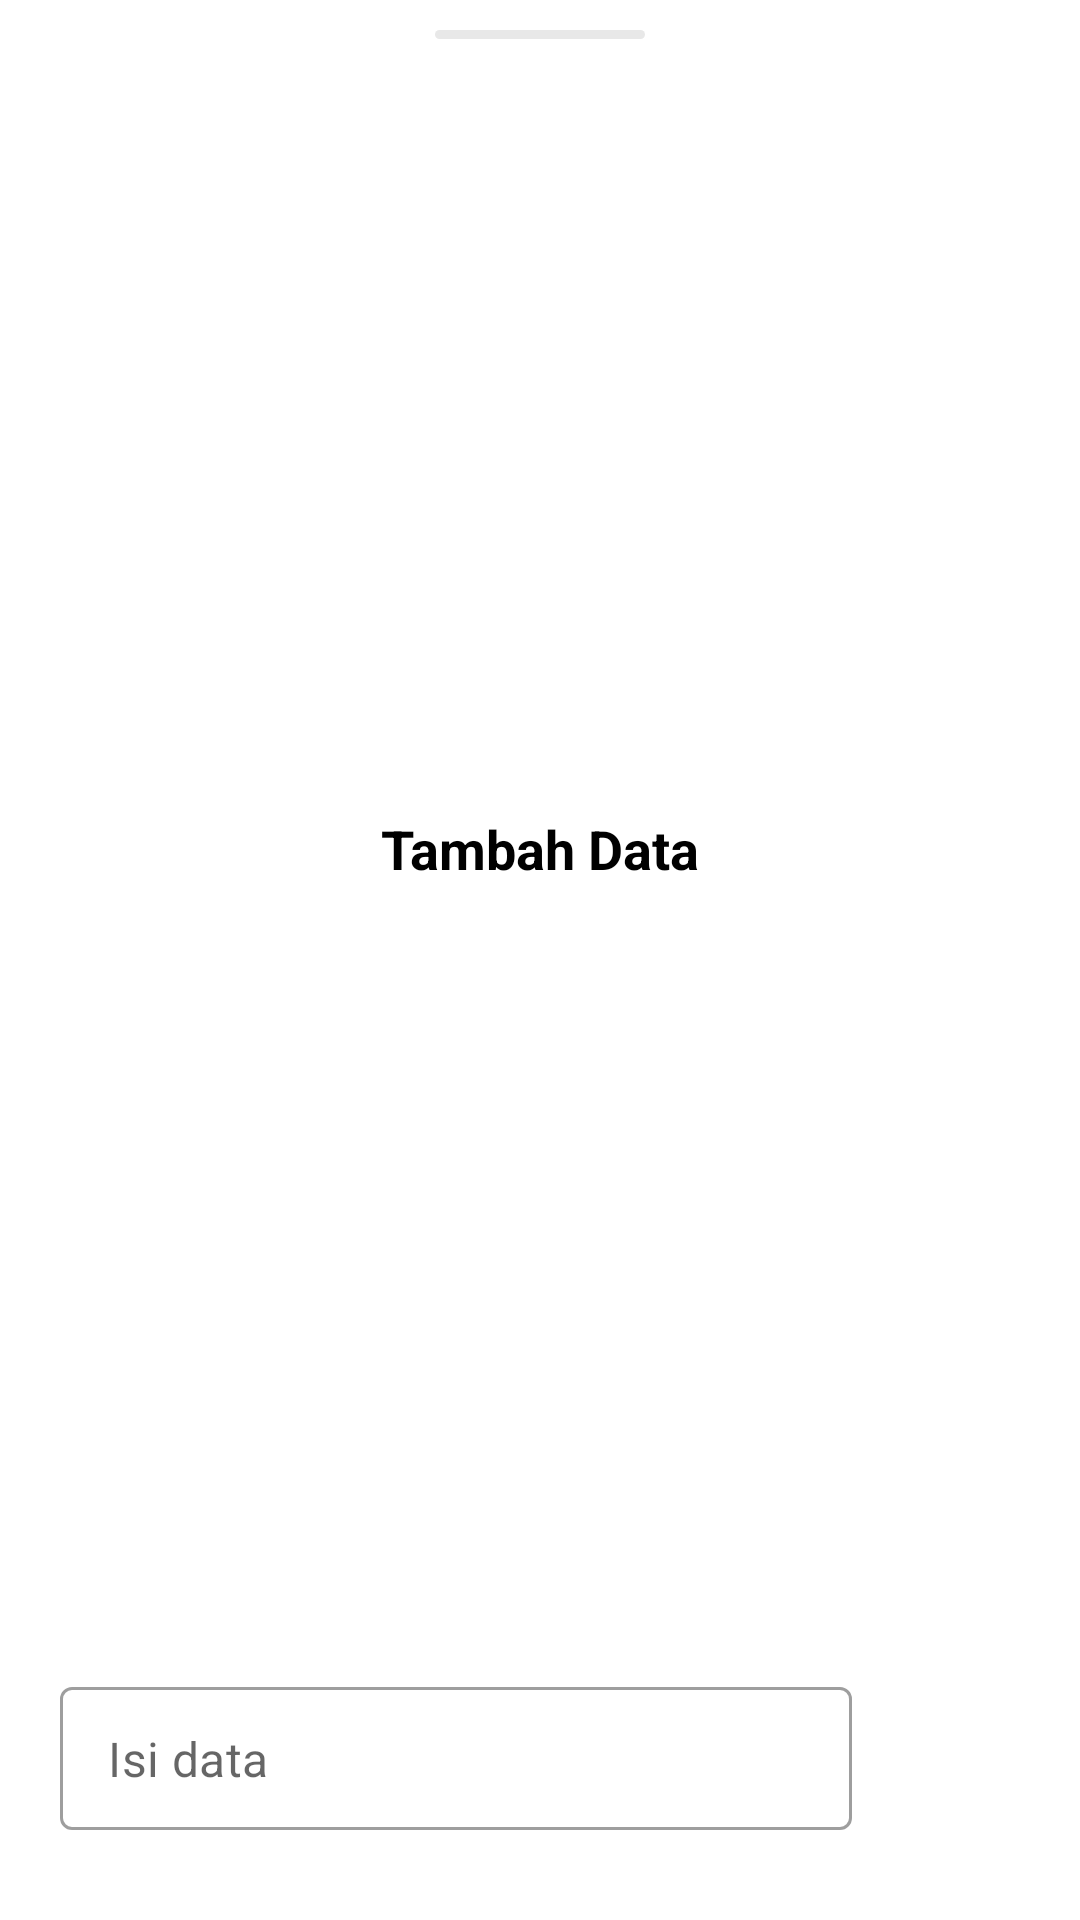

Layout XML and referenced resources for this Android screen:
<!-- AndroidManifest.xml: application theme Theme.SuratAtmaLuhur -->
<!-- res/layout/bottom_sheet_tambah_data.xml -->
<?xml version="1.0" encoding="utf-8"?>
<androidx.constraintlayout.widget.ConstraintLayout xmlns:android="http://schemas.android.com/apk/res/android"
    xmlns:app="http://schemas.android.com/apk/res-auto"
    xmlns:tools="http://schemas.android.com/tools"
    android:layout_width="match_parent"
    android:layout_height="wrap_content"
    android:paddingHorizontal="20dp">

    <ImageView
        android:id="@+id/imageView2"
        android:layout_width="70dp"
        android:layout_height="3dp"
        android:layout_marginTop="10dp"
        android:src="@drawable/line_bottom_sheet"
        app:layout_constraintEnd_toEndOf="parent"
        app:layout_constraintStart_toStartOf="parent"
        app:layout_constraintTop_toTopOf="parent" />

    <TextView
        android:id="@+id/tv_judul_tambah_data"
        android:layout_width="wrap_content"
        android:layout_height="wrap_content"
        android:layout_marginTop="10dp"
        android:layout_marginBottom="20dp"
        android:text="Tambah Data"
        android:textColor="@color/black"
        android:textSize="18sp"
        android:textStyle="bold"
        app:layout_constraintBottom_toTopOf="@+id/tv_error_tambah_data"
        app:layout_constraintEnd_toEndOf="parent"
        app:layout_constraintStart_toStartOf="parent"
        app:layout_constraintTop_toBottomOf="@+id/imageView2" />

    <TextView
        android:id="@+id/tv_error_tambah_data"
        android:layout_width="0dp"
        android:layout_height="wrap_content"
        android:layout_marginStart="10dp"
        android:layout_marginBottom="20dp"
        android:text="Error message"
        android:visibility="gone"
        android:textSize="12sp"
        android:textColor="@color/black"
        app:layout_constraintBottom_toTopOf="@+id/til_tambah_data"
        app:layout_constraintEnd_toEndOf="parent"
        app:layout_constraintStart_toEndOf="@+id/img_error_sign" />

    <com.google.android.material.textfield.TextInputLayout
        android:id="@+id/til_tambah_data"
        style="@style/Widget.MaterialComponents.TextInputLayout.OutlinedBox.Dense"
        android:layout_width="0dp"
        android:layout_height="wrap_content"
        android:layout_marginEnd="20dp"
        android:layout_marginBottom="30dp"
        app:hintAnimationEnabled="false"
        app:hintEnabled="false"
        app:layout_constraintBottom_toBottomOf="parent"
        app:layout_constraintEnd_toStartOf="@+id/img_tambah_data"
        app:layout_constraintStart_toStartOf="parent">

        <com.google.android.material.textfield.TextInputEditText
            android:id="@+id/input_tambah_data"
            android:layout_width="match_parent"
            android:layout_height="match_parent"
            android:hint="Isi data"
            android:maxLines="1"
            android:inputType="text"/>

    </com.google.android.material.textfield.TextInputLayout>

    <ImageView
        android:id="@+id/img_tambah_data"
        android:layout_width="36dp"
        android:layout_height="0dp"
        android:src="@drawable/ic_plus_btn"
        app:layout_constraintBottom_toBottomOf="@+id/til_tambah_data"
        app:layout_constraintEnd_toEndOf="parent"
        app:layout_constraintTop_toTopOf="@+id/til_tambah_data" />

    <ImageView
        android:id="@+id/img_error_sign"
        android:layout_width="24dp"
        android:layout_height="24dp"
        android:visibility="gone"
        app:layout_constraintBottom_toBottomOf="@+id/tv_error_tambah_data"
        app:layout_constraintStart_toStartOf="parent"
        app:layout_constraintTop_toTopOf="@+id/tv_error_tambah_data"
        app:srcCompat="@drawable/ic_error" />

</androidx.constraintlayout.widget.ConstraintLayout>
<!-- resources referenced by this layout -->
<resources>
  <color name="black">#FF000000</color>
  <!-- drawable line_bottom_sheet (drawable) -->
  <?xml version="1.0" encoding="utf-8"?>
  <shape xmlns:android="http://schemas.android.com/apk/res/android">
  
      <corners android:radius="100dp"/>
  
      <solid
          android:color="@color/grey_100">
      </solid>
  
  </shape>
  <style name="Theme.SuratAtmaLuhur" parent="Theme.MaterialComponents.Light.NoActionBar">
          
          <item name="colorPrimary">@color/blue_primary</item>
          <item name="colorPrimaryVariant">@color/blue_secondary</item>
          <item name="colorOnPrimary">@color/white</item>
          
          <item name="colorSecondary">@color/blue_secondary</item>
          <item name="colorSecondaryVariant">@color/teal_700</item>
          <item name="colorOnSecondary">@color/white</item>
          
          <item name="android:statusBarColor">?attr/colorPrimaryVariant</item>
          
          <item name="searchViewStyle">@style/SearchView</item>
          <item name="colorControlNormal">@color/white</item>
      </style>
  <color name="grey_100">#E8E8E8</color>
  <color name="blue_primary">#15457B</color>
  <color name="blue_secondary">#235D9D</color>
  <color name="white">#FFFFFFFF</color>
  <color name="teal_700">#FF018786</color>
  <style name="SearchView" parent="Widget.AppCompat.SearchView">
          <item name="android:maxWidth">@dimen/maxSize</item>
      </style>
  <dimen name="maxSize">3000dp</dimen>
</resources>
